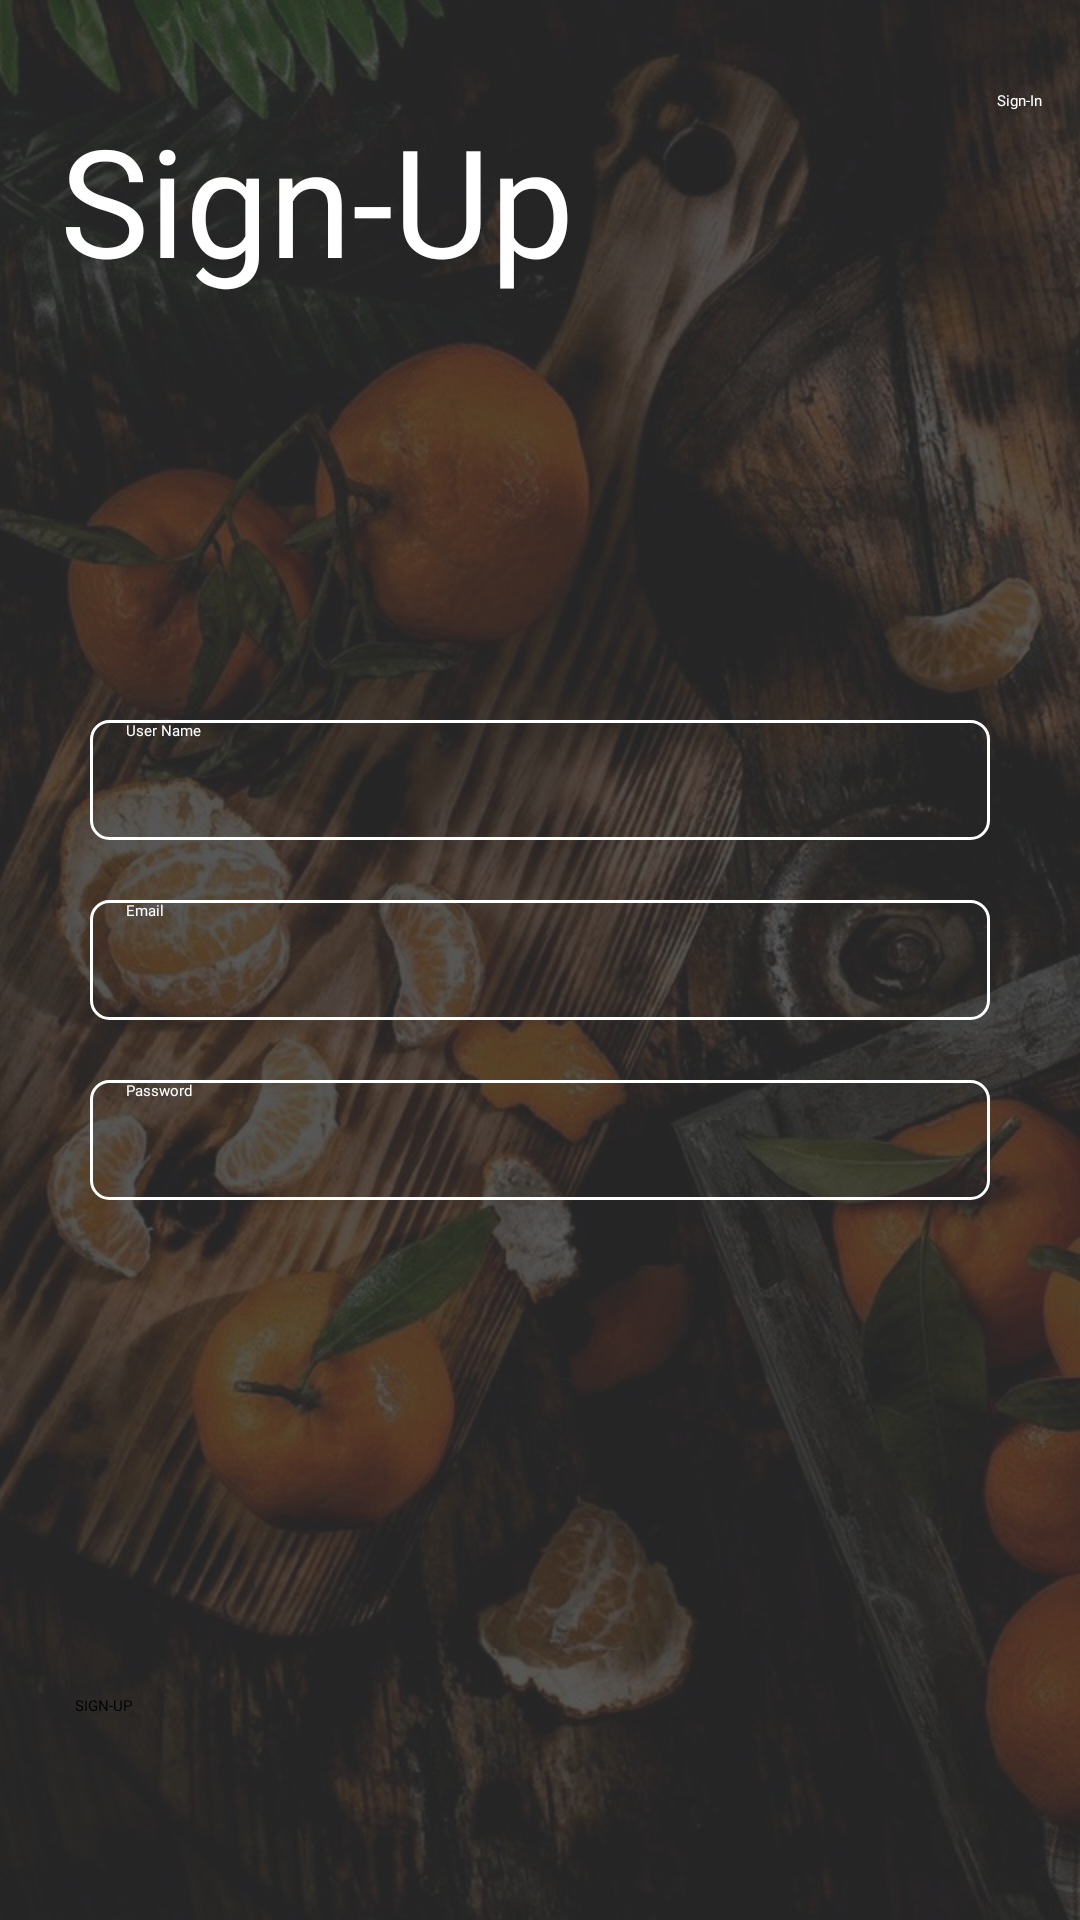

This screen was rendered from an Android layout file. Write that file and the resources it references.
<!-- AndroidManifest.xml: activity theme Theme.App.Starting -->
<!-- res/layout/activity_create_acc.xml -->
<?xml version="1.0" encoding="utf-8"?>
<androidx.constraintlayout.widget.ConstraintLayout xmlns:android="http://schemas.android.com/apk/res/android"
    xmlns:app="http://schemas.android.com/apk/res-auto"
    xmlns:tools="http://schemas.android.com/tools"
    android:layout_width="match_parent"
    android:layout_height="match_parent"
    android:background="@color/primaryDark"
    tools:context=".CreateAccActivity">

    <ImageView
        android:id="@+id/imageView3"
        android:layout_width="0dp"
        android:layout_height="0dp"
        android:alpha="0.2"
        android:scaleType="centerCrop"
        android:src="@drawable/backimg"
        app:layout_constraintBottom_toBottomOf="parent"
        app:layout_constraintEnd_toEndOf="parent"
        app:layout_constraintStart_toStartOf="parent"
        app:layout_constraintTop_toTopOf="parent" />

    <TextView
        android:id="@+id/textView3"
        android:layout_width="250dp"
        android:layout_height="wrap_content"
        android:fontFamily="@font/abril_fatface"
        android:paddingStart="20dp"
        android:paddingTop="33dp"
        android:paddingBottom="5dp"
        android:text="Sign-Up"
        android:textColor="@color/white"
        android:textSize="50sp"
        app:layout_constraintStart_toStartOf="parent"
        app:layout_constraintTop_toTopOf="parent" />

    <TextView
        android:id="@+id/haveAccTV"
        android:layout_width="wrap_content"
        android:layout_height="wrap_content"
        android:layout_gravity="end"
        android:layout_marginTop="20dp"
        android:fontFamily="@font/arsenal_italic"
        android:padding="10dp"
        android:text="Sign-In  "
        android:textAlignment="textEnd"
        android:textColor="@color/white"
        app:layout_constraintEnd_toEndOf="parent"
        app:layout_constraintTop_toTopOf="parent" />

    <LinearLayout
        android:id="@+id/linearLayout2"
        android:layout_width="match_parent"
        android:layout_height="wrap_content"
        android:orientation="vertical"
        android:padding="30dp"
        app:layout_constraintBottom_toBottomOf="parent"
        app:layout_constraintEnd_toEndOf="parent"
        app:layout_constraintStart_toStartOf="parent"
        app:layout_constraintTop_toTopOf="parent">

        <EditText
            android:id="@+id/nameEditText"
            android:layout_width="match_parent"
            android:layout_height="40dp"
            android:autofillHints=""
            android:background="@drawable/backgrd"
            android:fontFamily="@font/poppins"
            android:hint="User Name"
            android:inputType="text"
            android:paddingStart="12sp"
            android:textColor="@color/primaryLight"
            android:textColorHint="@color/primaryLight" />

        <EditText
            android:id="@+id/emailAddressEditText"
            android:layout_width="match_parent"
            android:layout_height="40dp"
            android:layout_marginTop="20dp"
            android:autofillHints="emailAddress"
            android:background="@drawable/backgrd"
            android:ems="10"
            android:fontFamily="@font/poppins"
            android:hint="Email"
            android:inputType="textEmailAddress"
            android:paddingStart="12sp"
            android:textColor="@color/primaryLight"
            android:textColorHint="@color/primaryLight" />

        <EditText
            android:id="@+id/passwordEditText"
            android:layout_width="match_parent"
            android:layout_height="40dp"
            android:layout_marginTop="20dp"
            android:background="@drawable/backgrd"
            android:ems="10"
            android:fontFamily="@font/poppins"
            android:hint="Password"
            android:inputType="textPassword"
            android:paddingStart="12sp"
            android:textColor="@color/primaryLight"
            android:textColorHint="@color/primaryLight" />

    </LinearLayout>

    <Button
        android:id="@+id/signUpBtn"
        android:layout_width="match_parent"
        android:layout_height="50dp"
        android:layout_margin="25dp"
        android:backgroundTint="@color/secondary"
        android:fontFamily="@font/poppins"
        android:text="sign-up"
        android:textAllCaps="true"
        app:layout_constraintBottom_toBottomOf="parent"
        app:layout_constraintEnd_toEndOf="parent"
        app:layout_constraintStart_toStartOf="parent" />

</androidx.constraintlayout.widget.ConstraintLayout>
<!-- resources referenced by this layout -->
<resources>
  <color name="primaryDark">#2e2e2e</color>
  <color name="primaryLight">#FFFFFF</color>
  <color name="secondary">#33302f</color>
  <color name="white">#FFFFFFFF</color>
  <!-- drawable backgrd (drawable) -->
  <?xml version="1.0" encoding="utf-8"?>
  <shape xmlns:android="http://schemas.android.com/apk/res/android">
      <stroke android:width="1dp" android:color="@color/white" />
      <corners android:radius="6dp" />
  </shape>
  <!-- drawable backimg: jpeg bitmap (drawable, 189502 bytes) -->
  <style name="Theme.App.Starting" parent="Theme.SplashScreen">
          
          <item name="windowSplashScreenBackground">@color/black</item>
  
          
          <item name="windowSplashScreenAnimatedIcon">@drawable/ic_launcher_foreground</item>
          
          <item name="windowSplashScreenAnimationDuration">200</item>
  
          
          <item name="postSplashScreenTheme">@style/Base.Theme.Fresh_Meals</item>
      </style>
  <color name="black">#FF000000</color>
  <style name="Base.Theme.Fresh_Meals" parent="Theme.Material3.DayNight.NoActionBar">
          
          
      </style>
</resources>
